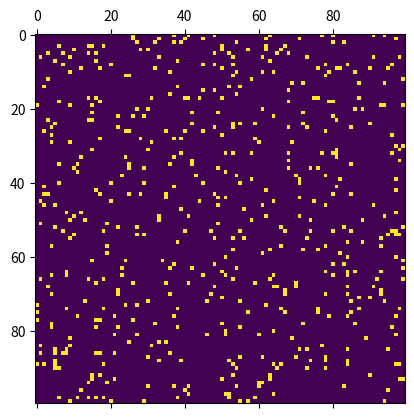

The script that saved this image: (Note: this script raises an exception after producing the figure.)
import numpy as np
import matplotlib.pyplot as plt
import matplotlib.animation as animation

N = 100
ON = 255
OFF = 0
vals = [ON, OFF]

# populate grid with random on/off - more off than on
grid = np.random.choice(vals, N * N, p=[0.05, 0.95]).reshape(N, N)


def update(data):
    global grid
    # copy grid since we require 8 neighbors for calculation
    # and we go line by line
    newGrid = grid.copy()
    for i in range(N - 1):
        # if not first line normal, if first line don't take into account the i-1 (first line minus one)
        if i != 0:
            for j in range(N - 1):
                # if not first line normal, if first line don't take into account the j-1 (first line minus one)
                if j != 0:
                    # compute 8-neighbor sum and divide by 255 to know how many are full
                    surr = (grid[i, j - 1] + grid[i, j + 1] +
                            grid[i - 1, j] + grid[i + 1, j] +
                            grid[i - 1, j - 1] + grid[i - 1, j + 1] +
                            grid[i + 1, j - 1] + grid[i + 1, j + 1]) / 255

                    # apply Conway's rules
                    # if case not empty and not surrounded, try to fill on of surrounding, else skip
                    if (grid[i, j] == ON) or (surr == 8):
                        continue
                    else:
                        x = np.random.choice([-1, 0, 1])
                        y = np.random.choice([-1, 0, 1])
                        if grid[i + x, j + y] == ON:
                            j -= 1
                            continue
                        else:
                            newGrid[i + x, j + y] = ON
                            continue
                # exception if first j line
                else:
                    surr = (grid[i, j + 1] + grid[i - 1, j] + grid[i + 1, j] +
                            grid[i - 1, j + 1] + grid[i + 1, j + 1]) / 255

                    if grid[i, j] == OFF:
                        if (surr == 5):
                            continue
                        else:
                            x = np.random.choice([-1, 0, 1])
                            y = np.random.choice([0, 1])
                            if grid[i + x, j + y] == ON:
                                j -= 1
                                continue
                            else:
                                newGrid[i + x, j + y] = ON
                    else:
                        continue
            # exception if last j line
            j = N
            surr = (grid[i, j - 1] + grid[i - 1, j] + grid[i + 1, j] +
                    grid[i - 1, j - 1] + grid[i + 1, j - 1]) / 255
            if (grid[i, j] == ON) or (surr == 5):
                continue
            else:
                x = np.random.choice([-1, 0])
                y = np.random.choice([-1, 0])
                if grid[i + x, j + y] == ON:
                    j -= 1
                    continue
                else:
                    newGrid[i + x, j + y] = ON
                    continue

        # exception for first i line
        else:
            for j in range(N - 1):
                # if not first line normal, if first line don't take into account the j-1 (first line minus one)
                if j != 0:
                    # compute 8-neighbor sum and divide by 255 to know how many are full
                    surr = (grid[i, j - 1] + grid[i, j + 1] +
                            grid[i - 1, j] + grid[i + 1, j] +
                            grid[i - 1, j - 1] + grid[i - 1, j + 1] +
                            grid[i + 1, j - 1] + grid[i + 1, j + 1]) / 255

                    # apply Conway's rules
                    # if case not empty and not surrounded, try to fill on of surrounding, else skip
                    if (grid[i, j] == ON) or (surr == 8):
                        continue
                    else:
                        x = np.random.choice([-1, 0, 1])
                        y = np.random.choice([-1, 0, 1])
                        if grid[i + x, j + y] == ON:
                            j -= 1
                            continue
                        else:
                            newGrid[i + x, j + y] = ON
                            continue
                # exception if first j line
                else:
                    surr = (grid[i, j + 1] + grid[i - 1, j] + grid[i + 1, j] +
                            grid[i - 1, j + 1] + grid[i + 1, j + 1]) / 255

                    if grid[i, j] == OFF:
                        if (surr == 5):
                            continue
                        else:
                            x = np.random.choice([-1, 0, 1])
                            y = np.random.choice([0, 1])
                            if grid[i + x, j + y] == ON:
                                j -= 1
                                continue
                            else:
                                newGrid[i + x, j + y] = ON
                    else:
                        continue
            # exception if last j line
            j = N
            surr = (grid[i, j - 1] + grid[i - 1, j] + grid[i + 1, j] +
                    grid[i - 1, j - 1] + grid[i + 1, j - 1]) / 255
            if (grid[i, j] == ON) or (surr == 5):
                continue
            else:
                x = np.random.choice([-1, 0])
                y = np.random.choice([-1, 0])
                if grid[i + x, j + y] == ON:
                    j -= 1
                    continue
                else:
                    newGrid[i + x, j + y] = ON
                    continue



    # update data
    mat.set_data(newGrid)
    grid = newGrid
    return [mat]


# set up animation
fig, ax = plt.subplots()
mat = ax.matshow(grid)
ani = animation.FuncAnimation(fig, update, interval=50,
                              save_count=50, blit=True)
plt.show()
# ani.save(filename='anim.mp4', fps=1)
